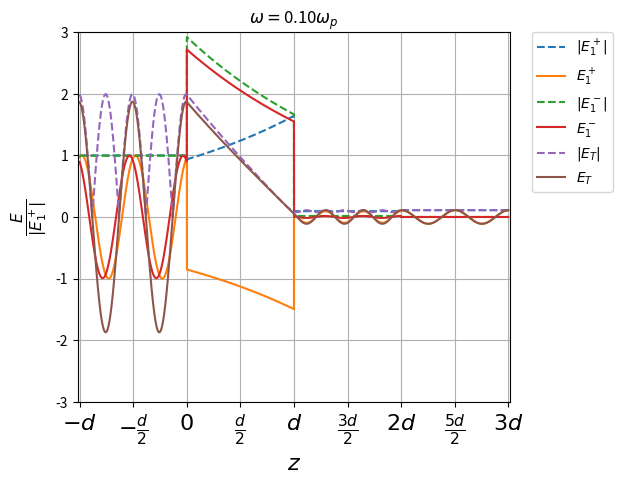
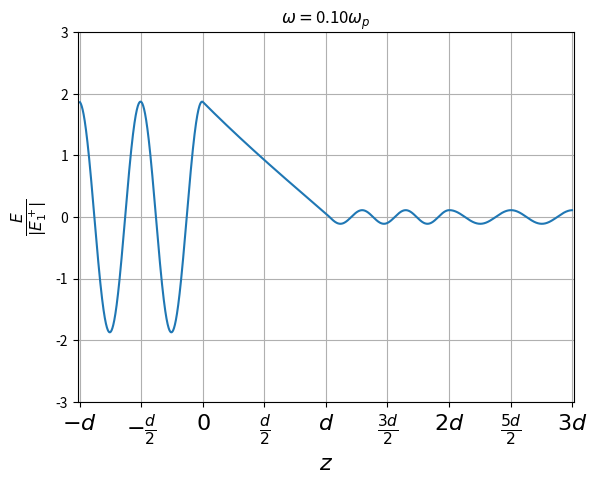
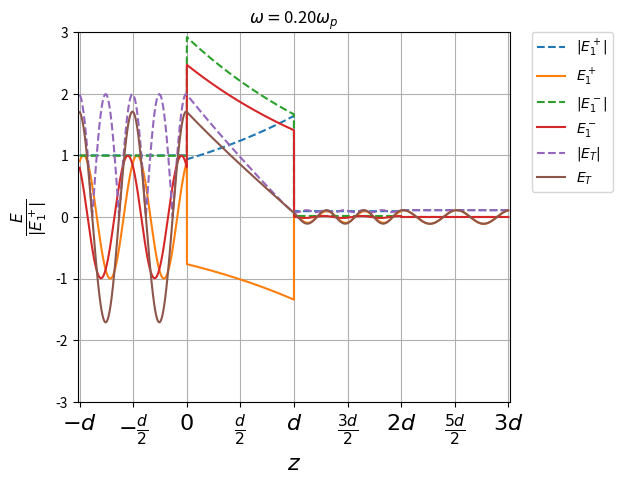
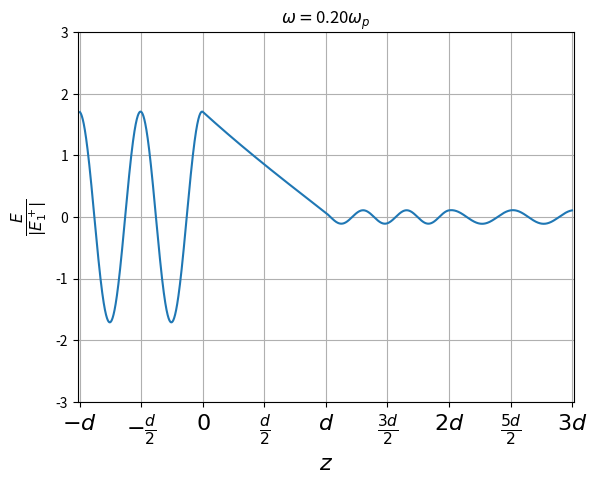
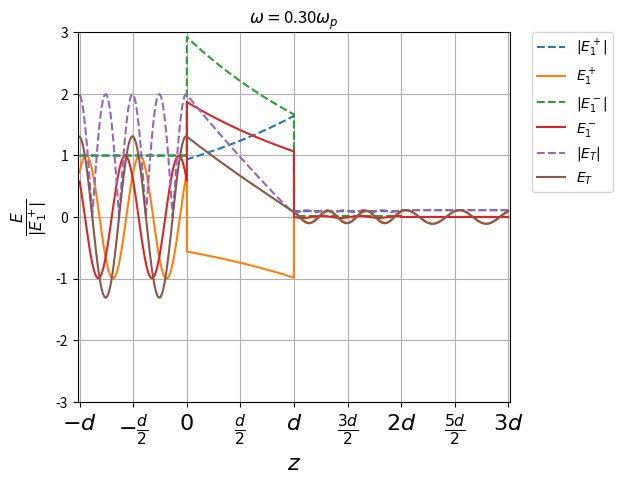
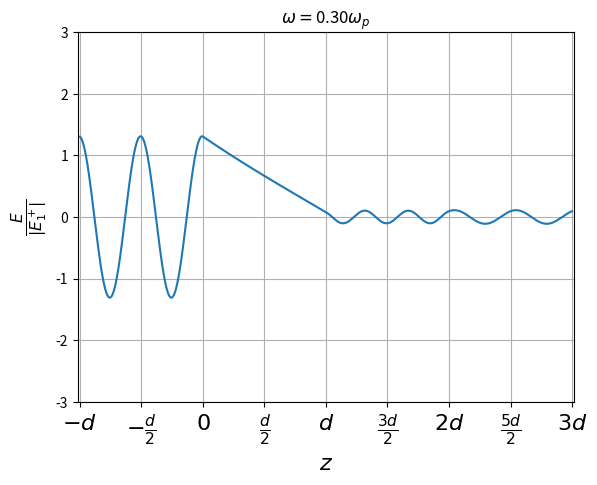
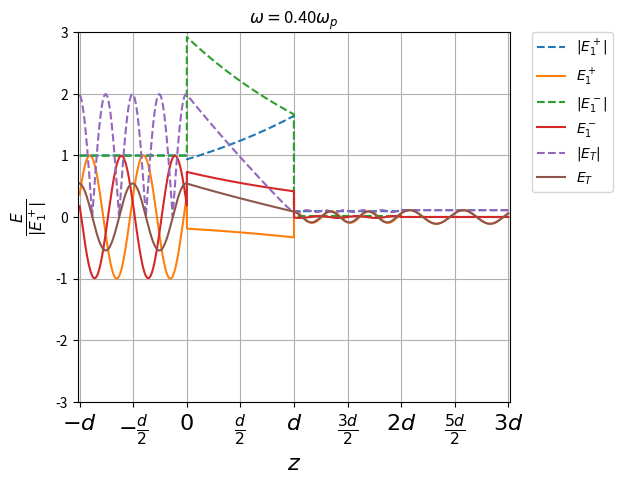
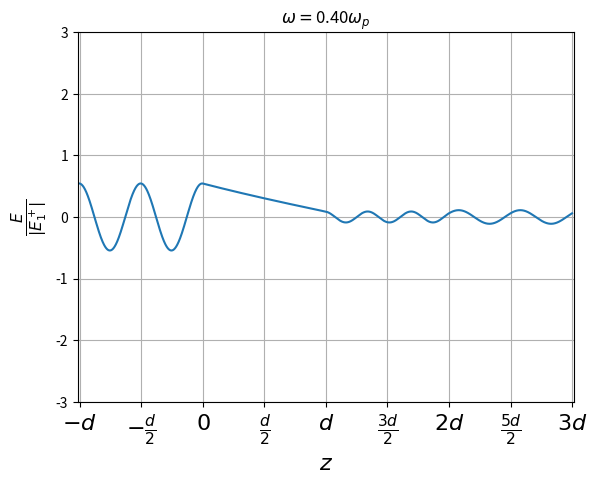
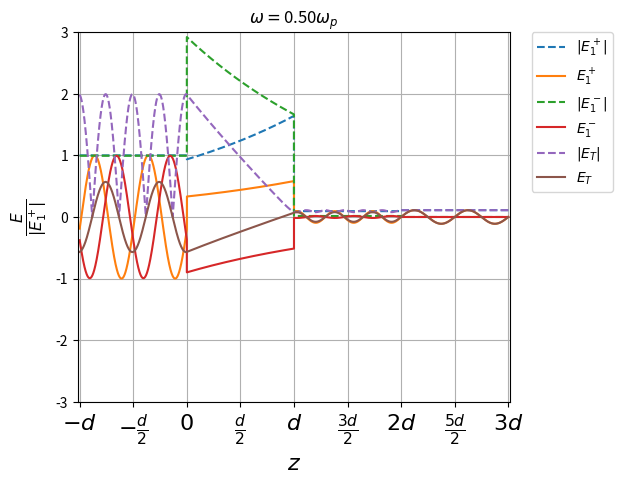
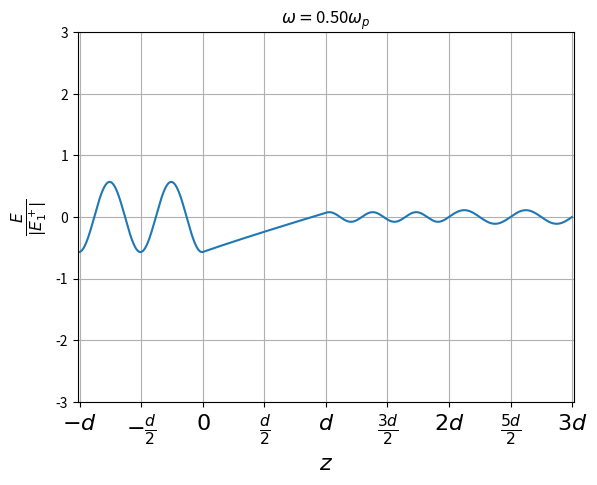
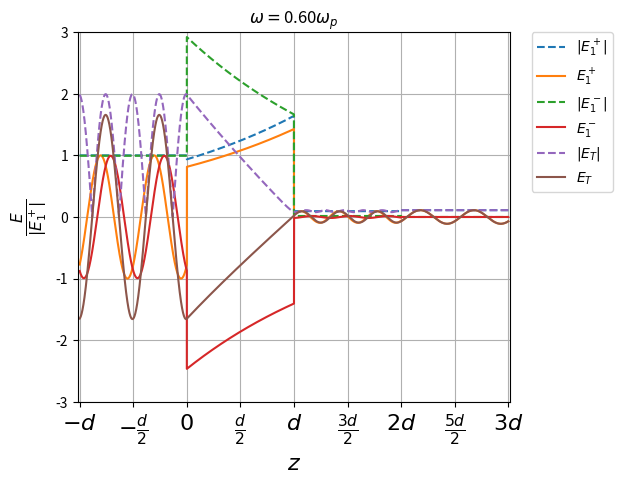
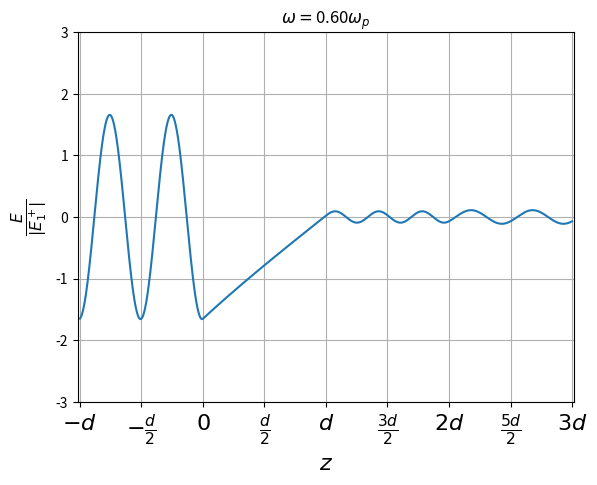
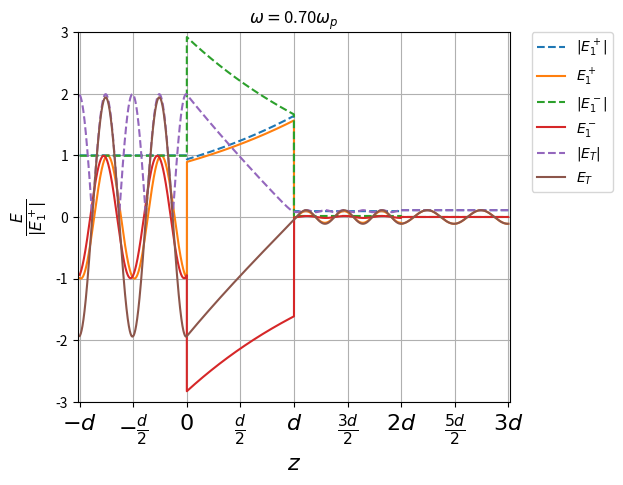
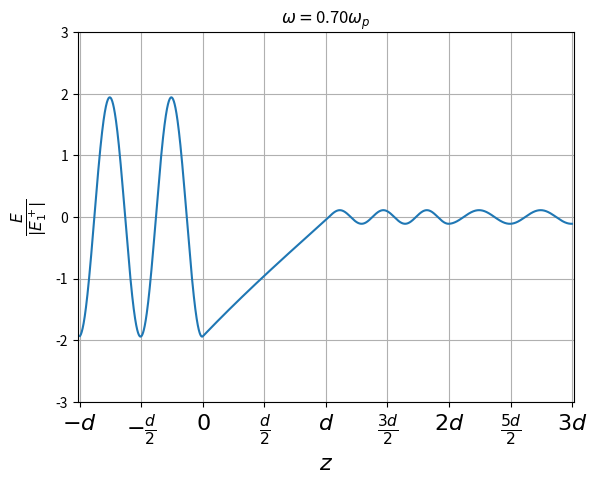
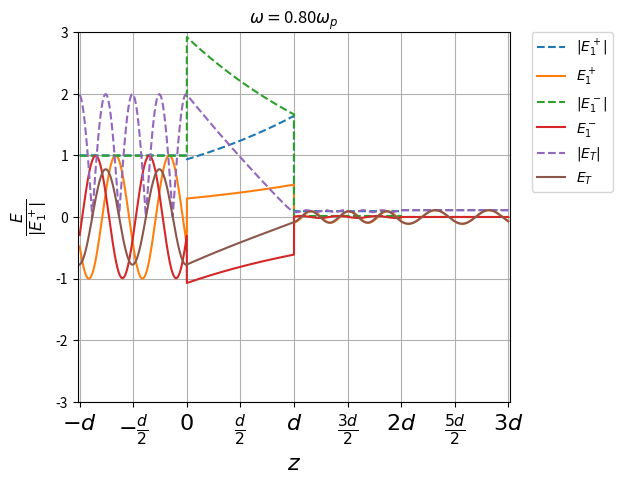
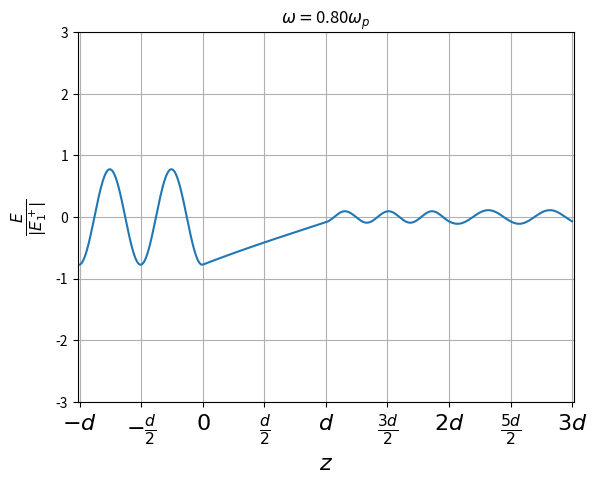

Generate these figures, in order, with matplotlib:
import numpy as np
import matplotlib.pyplot as plt
import cmath as cm

#eps1=1
#mu1=1
#eps2=2
#mu2=1

eps0=1. 
mu0=1.

E2p=1.
E2m=0. #Incide desde la izquierda

E2 = np.matrix([ [E2p],[E2m] ])                  # Creates Electric Field.

c=1.
wp=1.

lp= 2*np.pi*c/wp #\lambda_p
d=2*lp



def Interfaz(eps1, mu1, eps2, mu2):
    Y1=cm.sqrt(eps1/mu1)
    Y2=cm.sqrt(eps2/mu2)
    A = np.matrix([ [Y1+Y2, Y1-Y2],[Y1-Y2, Y1+Y2] ]) 
    T = (1/(2*Y1)) * A
    return T 

def Propagacion(d, w, eps):
    k=(1./c)*(w)*cm.sqrt(eps)
    D= np.matrix([ [cm.exp(-1j*k*d),0],[0, cm.exp(1j*k*d)] ]) 
    return D

def eps(w):
	eps= eps0 * ((w*w-wp*wp)/(w*w))
	return eps
	
#w=np.linspace(wp/10,2*wp, num = 1000)


#eps_plasma= eps(w)

N=51
a=0.999
w=a*wp
f=w
T=2.*np.pi/w
t=np.linspace(0.,1.0,num=N)

nf=str(a)
n=np.arange(0.1,2,0.1)

for ii in n:
    if ii == 1.:
        continue
    w=wp*ii #prueba
    
    E2=np.matrix([ [E2p*cm.exp(1j*w*ii*T)],[E2m*cm.exp(1j*w*ii*T)] ])
   
   


    ns= "%.2f"%ii

    E1pNorm=[] #Norma E1+
  
    E1p=[]
    E1pNorm=[] #Norma E1+
    E1pPhase=[] #Fase E1+
    E1pReal=[] #Parte Real E+
    
    E1m=[]
    E1mNorm=[] #Norma E1-
    E1mPhase=[] #Fase E1-
    E1mReal=[] #Parte Real E-
    
    E1TN=[] #Norma del campo Neto
    E1TPhase=[]#Fase Neto
    E1T=[] #Campo Neto REAL
    
    x1=np.linspace(-d,0,num=1000)
    x2=np.linspace(0,d,num=1000)
    x3=np.linspace(d,2*d,num=1000)
    x4=np.linspace(2*d,3*d,num=1000)	
	
    x12=np.concatenate((x1,x2))
    x123=np.concatenate((x12,x3))
    x1234=np.concatenate((x123,x4))

    for z in x1:
        e=eps(f)
        A=Propagacion(z,f,eps0)*Interfaz(eps0,mu0,e,mu0)*Propagacion(0-d,f,e)*Interfaz(e,mu0,2*eps0,mu0)*Propagacion(d-2*d,f,2*eps0)*Interfaz(2*eps0,mu0,eps0,mu0)*Propagacion(2*d-3*d,f,eps0)
        E1 =A*E2
        E1p = np.array(E1[0])[0].tolist()
        E1m = np.array(E1[1])[0].tolist()

        E1pNorm.append(cm.polar(E1p[0])[0]) #Norma E1+
        E1pPhase.append(cm.polar(E1p[0])[1]) #Fase E1+
        E1pReal.append(E1p[0].real) #Parte Real de  E1+
        
        E1mNorm.append(cm.polar(E1m[0])[0]) #Norma E1-
        E1mPhase.append(cm.polar(E1m[0])[1]) #Fase E1-
        E1mReal.append(E1m[0].real) #Parte Real de  E1-
        
        
        E1TN.append(cm.polar(E1p[0]+E1m[0])[0]) #Norma de E1+ + E1-
        E1TPhase.append(cm.polar(E1p[0]+E1m[0])[1]) #Fase de E1+ + E1-
        E1T.append((E1p[0]+ E1m[0]).real) #Parte Real de  E1+
        #print cm.polar(E_f[0])
        
        #plt.rc('text', usetex=True)
        #plt.rc('font', family='serif')
        
	
        #plt.plot(x1, E1pNorm,'--', label='$|E_1^+|$')
        #plt.plot(x1, E1pReal, label='$E_1^+$')
        
        #plt.plot(x1, E1mNorm,'--',label='$|E_1^-|$')
        #plt.plot(x1, E1mReal, label='$E_1^-$')
        
        #plt.plot(x1, E1TN,'--', label='$|E_T$')
        #plt.plot(x1, E1T, label='$E_T$')
        
        #plt.grid(True)
        #plt.legend()
        #plt.show()
    
    E1Ta=np.asarray(E1pNorm)
    E1MAX=max(np.abs(E1Ta))   

    for z in x2:
        e=eps(f)
        A= Propagacion(z-d,f,e)*Interfaz(e,mu0,2*eps0,mu0)*Propagacion(d-2*d,f,2*eps0)*Interfaz(2*eps0,mu0,eps0,mu0)*Propagacion(2*d-3*d,f,eps0)
        E1 =A*E2
        E1p = np.array(E1[0])[0].tolist()
        E1m = np.array(E1[1])[0].tolist()
        #print (E1p[0])
        #print E1m[0]
        #print E1m[0]/E1p[0]
        E1pNorm.append(cm.polar(E1p[0])[0]) #Norma E1+
        E1pPhase.append(cm.polar(E1p[0])[1]) #Fase E1+
        E1pReal.append(E1p[0].real) #Parte Real de  E1+
        
        E1mNorm.append(cm.polar(E1m[0])[0]) #Norma E1-
        E1mPhase.append(cm.polar(E1m[0])[1]) #Fase E1-
        E1mReal.append(E1m[0].real) #Parte Real de  E1-
        
        ET=(E1p[0]+ E1m[0]).real
        E1T.append(ET) #Parte Real de  E1+
        E1TN.append(cm.polar(E1p[0]+E1m[0])[0])
        
	
        #plt.plot(x12, E1pNorm,'--', label='$|E_1^+|$')
        #plt.plot(x12, E1pReal, label='$E_1^+$')
        
        #plt.plot(x12, E1mNorm,'--',label='$|E_1^-|$')
        #plt.plot(x12, E1mReal, label='$E_1^-$')
        
        #plt.plot(x12, E1TN,'--', label='$|E_T$')
        #plt.plot(x12, E1T, label='$E_T$')
        
        #plt.grid(True)
        #plt.legend()
        #plt.show()
        
        
    for z in x3:
        e=eps(f)
        A= Propagacion(z-2*d,f,2*eps0)*Interfaz(2*eps0,mu0,eps0,mu0)*Propagacion(2*d-3*d,f,eps0)
        E1 =A*E2
        E1p = np.array(E1[0])[0].tolist()
        E1m = np.array(E1[1])[0].tolist()
        #print E1p[0]
        #print E1m[0]
        #print E1m[0]/E1p[0]
        E1pNorm.append(cm.polar(E1p[0])[0]) #Norma E1+
        E1pPhase.append(cm.polar(E1p[0])[1]) #Fase E1+
        E1pReal.append(E1p[0].real) #Parte Real de  E1+
        
        E1mNorm.append(cm.polar(E1m[0])[0]) #Norma E1-
        E1mPhase.append(cm.polar(E1m[0])[1]) #Fase E1-
        E1mReal.append(E1m[0].real) #Parte Real de  E1-
        
        ET=(E1p[0]+ E1m[0]).real
        E1T.append(ET) #Parte Real de  E1+
        E1TN.append(cm.polar(E1p[0]+E1m[0])[0])
        
    for z in x4:
        e=eps(f)
        A= Propagacion(z-3*d,f,eps0)
        E1 =A*E2
        E1p = np.array(E1[0])[0].tolist()
        E1m = np.array(E1[1])[0].tolist()
        #print E1p[0]
        #print E1m[0]
        #print E1m[0]/E1p[0]
        E1pNorm.append(cm.polar(E1p[0])[0]) #Norma E1+
        E1pPhase.append(cm.polar(E1p[0])[1]) #Fase E1+
        E1pReal.append(E1p[0].real) #Parte Real de  E1+
        
        E1mNorm.append(cm.polar(E1m[0])[0]) #Norma E1-
        E1mPhase.append(cm.polar(E1m[0])[1]) #Fase E1-
        E1mReal.append(E1m[0].real) #Parte Real de  E1-
        
        ET=(E1p[0]+ E1m[0]).real
        E1T.append(ET) #Parte Real de  E1+
        E1TN.append(cm.polar(E1p[0]+E1m[0])[0])


   

    #plt.rc('text', usetex=True)
    #plt.rc('font', family='serif')
    plt.plot(x1234, E1pNorm/E1MAX,'--', label='$|E_1^+|$')
    plt.plot(x1234, E1pReal/E1MAX, label='$E_1^+$')
    
    plt.plot(x1234, E1mNorm/E1MAX,'--',label='$|E_1^-|$')
    plt.plot(x1234, E1mReal/E1MAX, label='$E_1^-$')
    
    plt.plot(x1234, E1TN/E1MAX,'--', label='$|E_T|$')
    plt.plot(x1234, E1T/E1MAX, label='$E_T$')
    
    plt.grid(True)
    
    plt.axis([-d-0.2,3*d+0.2,-3,3])
    #plt.axis([-d-0.2,2*d+0.2,-1.5,1.5])
    
    
    labelsx=[r'$-d$',r'$-\frac{d}{2}$',r'$0$',r'$\frac{d}{2}$',r'$d$',r'$\frac{3d}{2}$',r'$2d$',r'$\frac{5d}{2}$',r'$3d$']
    plt.xticks(np.arange(-d,3*d+1,d/2), labelsx, fontsize=16)
    plt.xlabel(r'$z$', fontsize=16)
    plt.ylabel(r'$\frac{E}{|E_1^+|}$', fontsize=16)

    ttitle='$\omega=$'+ns+'$\omega_p$'
    plt.title(ttitle)
    plt.subplots_adjust(right=0.8)
    plt.legend(bbox_to_anchor=(1.05, 1.0), loc=2, borderaxespad=0.)
    #ssave=ns+'w.pdf'
    #plt.savefig(ssave)
    ssave='w'+ns+'T.pdf'
    plt.savefig(ssave)
    #plt.show()
    plt.close()
      
    
    ##GRAFICA DEL CAMPO
    plt.plot(x1234, E1T/E1MAX, label='$E_T$')
    
    plt.grid(True)
    plt.axis([-d-0.2,3*d+0.2,-3,3])
    #plt.axis([-d-0.2,2*d+0.2,-1.5,1.5])
    
    labelsx=[r'$-d$',r'$-\frac{d}{2}$',r'$0$',r'$\frac{d}{2}$',r'$d$',r'$\frac{3d}{2}$',r'$2d$',r'$\frac{5d}{2}$',r'$3d$']
    plt.xticks(np.arange(-d,3*d+1,d/2), labelsx, fontsize=16)
    
    plt.xlabel(r'$z$', fontsize=16)
    plt.ylabel(r'$\frac{E}{|E_1^+|}$', fontsize=16)
    ttitle='$\omega=$'+ns+'$\omega_p$'
    plt.title(ttitle)
    ssave2='w'+ns+'u.pdf'
    plt.savefig(ssave2)
    #plt.show()
    plt.close()
    #print(ns)

#plt.show()
